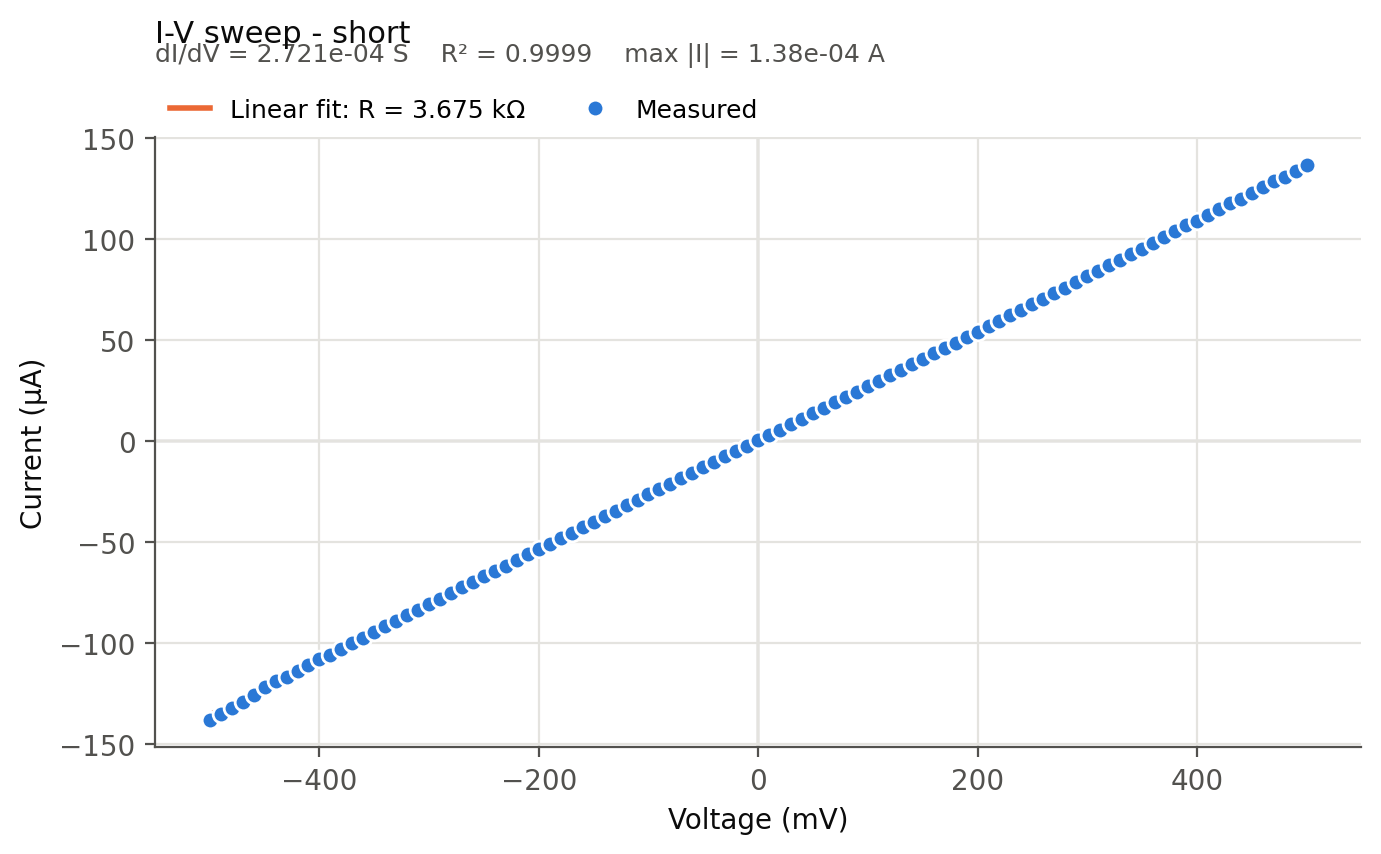

The file beside this chart, header and first rows:
Voltage, Current
-5.00E-01, -1.38E-04
-4.90E-01, -1.35E-04
-4.80E-01, -1.32E-04
-4.70E-01, -1.29E-04
-4.60E-01, -1.26E-04
-4.50E-01, -1.22E-04
-4.40E-01, -1.19E-04
-4.30E-01, -1.17E-04
-4.20E-01, -1.14E-04
-4.10E-01, -1.11E-04
-4.00E-01, -1.08E-04
-3.90E-01, -1.06E-04
-3.80E-01, -1.03E-04
-3.70E-01, -1.00E-04
-3.60E-01, -9.74E-05
-3.50E-01, -9.45E-05
-3.40E-01, -9.18E-05
-3.30E-01, -8.90E-05
-3.20E-01, -8.63E-05
-3.10E-01, -8.36E-05
-3.00E-01, -8.07E-05
-2.90E-01, -7.80E-05
-2.80E-01, -7.52E-05
-2.70E-01, -7.25E-05
-2.60E-01, -6.97E-05
-2.50E-01, -6.70E-05
-2.40E-01, -6.43E-05
-2.30E-01, -6.16E-05
-2.20E-01, -5.88E-05
-2.10E-01, -5.61E-05
-2.00E-01, -5.34E-05
-1.90E-01, -5.07E-05
-1.80E-01, -4.80E-05
-1.70E-01, -4.53E-05
-1.60E-01, -4.26E-05
-1.50E-01, -3.99E-05
-1.40E-01, -3.72E-05
-1.30E-01, -3.45E-05
-1.20E-01, -3.18E-05
-1.10E-01, -2.91E-05
-1.00E-01, -2.64E-05
-9.00E-02, -2.37E-05
-8.00E-02, -2.10E-05
-7.00E-02, -1.83E-05
-6.00E-02, -1.57E-05
-5.00E-02, -1.30E-05
-4.00E-02, -1.03E-05
-3.00E-02, -7.59E-06
-2.00E-02, -4.94E-06
-1.00E-02, -2.26E-06
0.00E+00, 4.04E-07
1.00E-02, 3.10E-06
2.00E-02, 5.77E-06
3.00E-02, 8.44E-06
4.00E-02, 1.11E-05
5.00E-02, 1.38E-05
6.00E-02, 1.65E-05
7.00E-02, 1.92E-05
8.00E-02, 2.19E-05
9.00E-02, 2.46E-05
... 41 more rows
